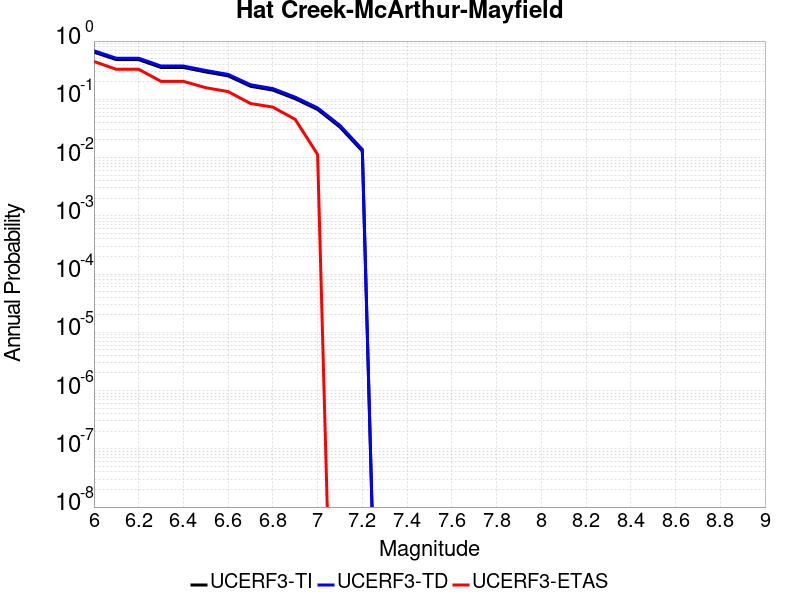

The data file committed next to this chart (first rows):
Magnitude, UCERF3-TI Prob, UCERF3-TD Prob, UCERF3-ETAS Prob
6.0, 0.6448, 0.6821, 0.4463
6.1, 0.4797, 0.5081, 0.3277
6.2, 0.4797, 0.5081, 0.3277
6.3, 0.3519, 0.3727, 0.2034
6.4, 0.3519, 0.3727, 0.2034
6.5, 0.2949, 0.3127, 0.1582
6.6, 0.2522, 0.2677, 0.1356
6.7, 0.1674, 0.178, 0.08475
6.8, 0.1436, 0.1528, 0.07345
6.9, 0.1021, 0.1088, 0.0452
7.0, 0.06683, 0.07121, 0.0113
7.1, 0.03333, 0.03557, 0.0
7.2, 0.01288, 0.01378, 0.0
